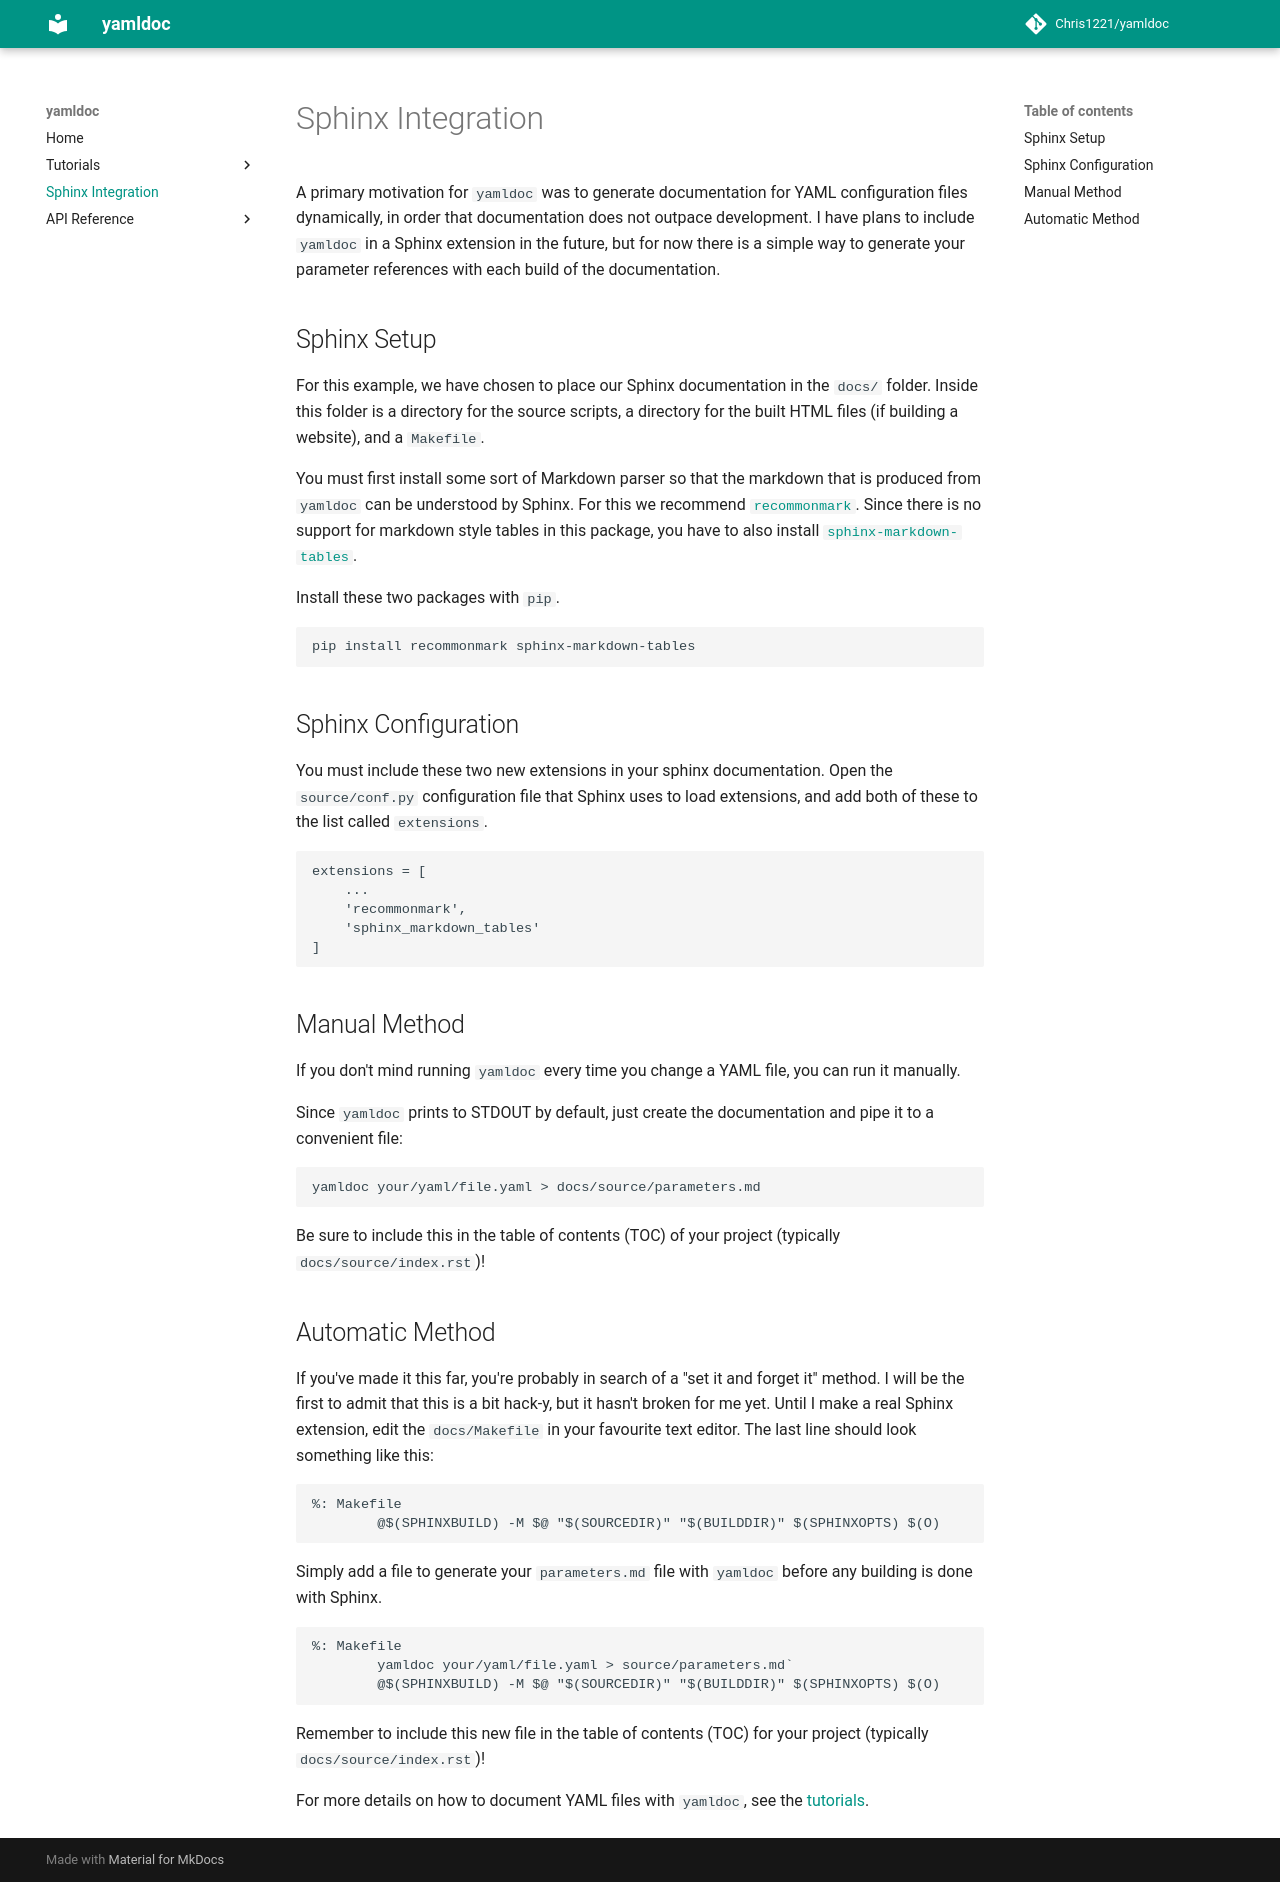

repository: Chris1221/yamldoc · page: sphinx/index.html · generator: mkdocs

# Sphinx Integration

A primary motivation for `yamldoc` was to generate documentation for YAML configuration files dynamically, in order that documentation does not outpace development. I have plans to include `yamldoc` in a Sphinx extension in the future, but for now there is a simple way to generate your parameter references with each build of the documentation. 

## Sphinx Setup

For this example, we have chosen to place our Sphinx documentation in the `docs/` folder. Inside this folder is a directory for the source scripts, a directory for the built HTML files (if building a website), and a `Makefile`.

You must first install some sort of Markdown parser so that the markdown that is produced from `yamldoc` can be understood by Sphinx. For this we recommend [`recommonmark`](https://recommonmark.readthedocs.io/en/latest/). Since there is no support for markdown style tables in this package, you have to also install [`sphinx-markdown-tables`](https://pypi.org/project/sphinx-markdown-tables/).

Install these two packages with `pip`.

```sh
pip install recommonmark sphinx-markdown-tables
```

## Sphinx Configuration

You must include these two new extensions in your sphinx documentation. Open the `source/conf.py` configuration file that Sphinx uses to load extensions, and add both of these to the list called `extensions`.

```py
extensions = [
	...
	'recommonmark',
	'sphinx_markdown_tables'
]
```

## Manual Method

If you don't mind running `yamldoc` every time you change a YAML file, you can run it manually.

Since `yamldoc` prints to STDOUT by default, just create the documentation and pipe it to a convenient file:

```sh
yamldoc your/yaml/file.yaml > docs/source/parameters.md
```

Be sure to include this in the table of contents (TOC) of your project (typically `docs/source/index.rst`)! 

## Automatic Method

If you've made it this far, you're probably in search of a "set it and forget it" method. I will be the first to admit that this is a bit hack-y, but it hasn't broken for me yet. Until I make a real Sphinx extension, edit the `docs/Makefile` in your favourite text editor. The last line should look something like this:

```make
%: Makefile
        @$(SPHINXBUILD) -M $@ "$(SOURCEDIR)" "$(BUILDDIR)" $(SPHINXOPTS) $(O)
```

Simply add a file to generate your `parameters.md` file with `yamldoc` before any building is done with Sphinx.

```diff
%: Makefile
        yamldoc your/yaml/file.yaml > source/parameters.md`
        @$(SPHINXBUILD) -M $@ "$(SOURCEDIR)" "$(BUILDDIR)" $(SPHINXOPTS) $(O)
```

Remember to include this new file in the table of contents (TOC) for your project (typically `docs/source/index.rst`)!

For more details on how to document YAML files with `yamldoc`, see the [tutorials](tutorial.md).
